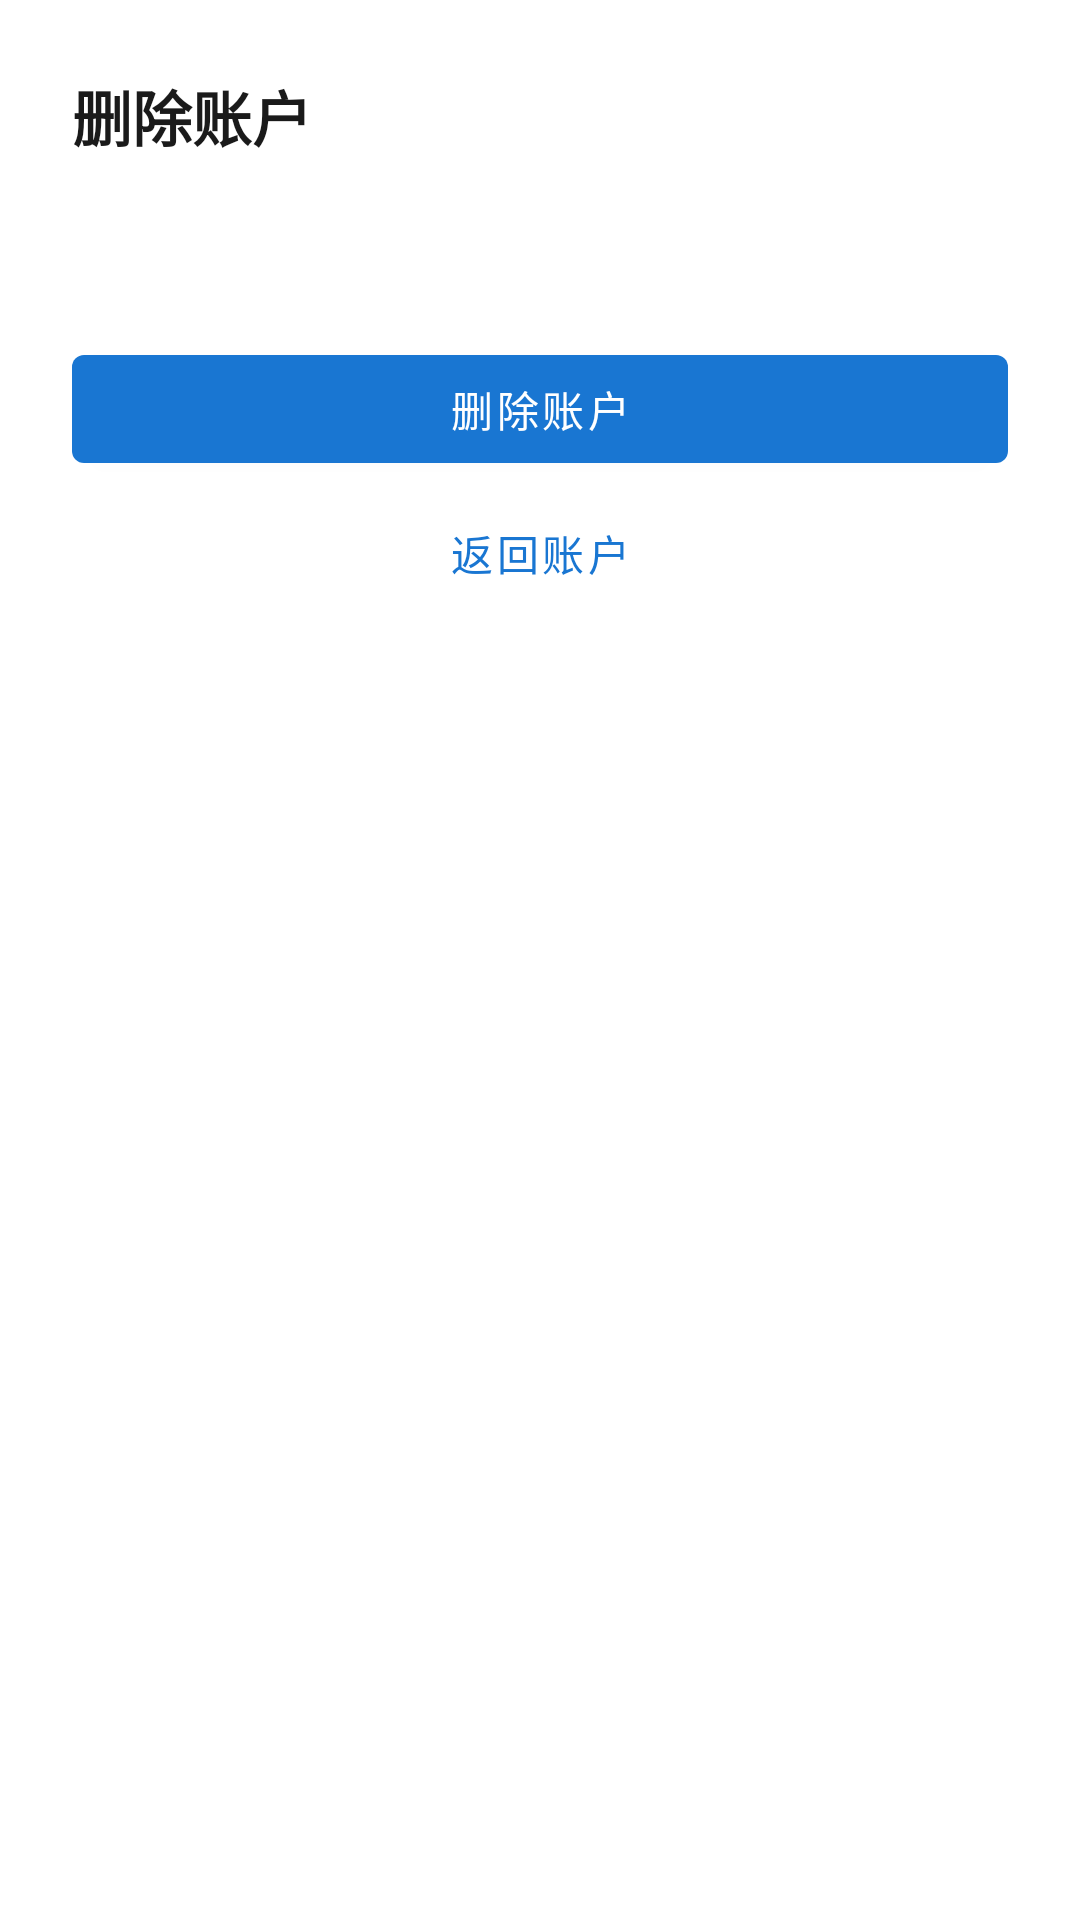

Produce the Android XML layout that renders to this screen, including the resource entries it uses.
<!-- AndroidManifest.xml: application theme Theme.Nbu -->
<!-- res/layout/view_remove_account.xml -->
<?xml version="1.0" encoding="utf-8"?>
<LinearLayout xmlns:android="http://schemas.android.com/apk/res/android"
    android:layout_width="match_parent"
    android:layout_height="wrap_content"
    android:padding="24dp"
    android:orientation="vertical">

    <TextView
        android:layout_width="match_parent"
        android:layout_height="wrap_content"
        android:text="@string/remove_account"
        android:textColor="@color/text_primary"
        android:textSize="20sp"
        android:textStyle="bold"/>

    <TextView
        android:id="@+id/tvRemovalMessage"
        android:layout_width="match_parent"
        android:layout_height="wrap_content"
        android:layout_marginTop="16dp"
        android:textColor="@color/text_secondary"
        android:textSize="14sp"/>

    <com.google.android.material.button.MaterialButton
        android:id="@+id/btnRemove"
        android:layout_width="match_parent"
        android:layout_height="wrap_content"
        android:layout_marginTop="24dp"
        android:text="@string/remove_account"/>

    <com.google.android.material.button.MaterialButton
        android:id="@+id/btnKeepAccount"
        style="@style/Widget.MaterialComponents.Button.TextButton"
        android:layout_width="match_parent"
        android:layout_height="wrap_content"
        android:text="@string/back_to_account"/>

</LinearLayout>
<!-- resources referenced by this layout -->
<resources>
  <color name="text_primary">#1A1A1A</color>
  <color name="text_secondary">#757575</color>
  <string name="back_to_account">返回账户</string>
  <string name="remove_account">删除账户</string>
  <style name="Theme.Nbu" parent="Theme.MaterialComponents.DayNight.NoActionBar">
          
          <item name="colorPrimary">@color/brand_primary</item>
          <item name="colorPrimaryVariant">@color/brand_primary_dark</item>
          <item name="colorOnPrimary">@color/on_primary</item>
          
          <item name="colorSecondary">@color/brand_accent</item>
          <item name="colorSecondaryVariant">@color/brand_primary</item>
          <item name="colorOnSecondary">@color/on_primary</item>
          
          <item name="android:statusBarColor">@android:color/transparent</item>
          <item name="android:windowLightStatusBar">false</item>
          
          <item name="windowNoTitle">true</item>
          <item name="windowActionBar">false</item>
      </style>
  <color name="brand_primary">#1976D2</color>
  <color name="brand_primary_dark">#0D47A1</color>
  <color name="on_primary">#FFFFFFFF</color>
  <color name="brand_accent">#42A5F5</color>
</resources>
